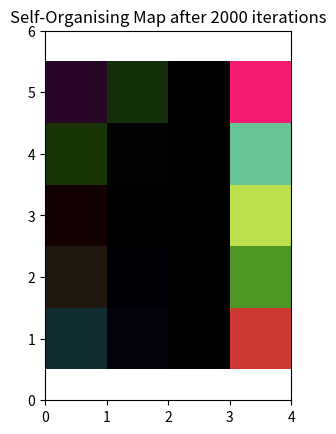

Generate this figure with matplotlib:
import numpy as np,sys
import matplotlib.pyplot as plt
from matplotlib import patches as patches
np.random.seed(8)
np.set_printoptions(precision=2)

raw_data = np.random.randint(0, 255, (100, 3))
network_dimensions = np.array([5, 5])
n_iterations = 2000
init_learning_rate = 0.1
# establish size variables based on data
m = raw_data.shape[0]
n = raw_data.shape[1]

# weight matrix (i.e. the SOM) needs to be one m-dimensional vector for each neuron in the SOM
net = np.random.random((n,network_dimensions[0], network_dimensions[1]))
# initial neighbourhood radius
init_radius = max(network_dimensions[0], network_dimensions[1]) / 2
# radius decay parameter
time_constant = n_iterations / np.log(init_radius)
normalise_data = True
normalise_by_column = False
# we want to keep a copy of the raw data for later
data = raw_data
# check if data needs to be normalised
if normalise_data:
    if normalise_by_column:
        # normalise along each column
        col_maxes = raw_data.max(axis=0)
        data = raw_data / col_maxes[np.newaxis, :]
    else:
        # normalise entire dataset
        data = raw_data / data.max()



for i in range(n_iterations):

    current_data = data[np.random.randint(0,len(data)),:]

    temp = np.subtract(net.T,current_data).T ** 2
    temp_sum = temp.sum(axis=0)
    bmu_idx = np.squeeze(np.asarray(np.where(temp_sum == temp_sum.min())))

    r = init_radius * np.exp(-i / time_constant)
    l = init_learning_rate * np.exp(-i / n_iterations)
    effect_matrix = np.zeros((5,5))

    for x in range(net.shape[0]):
        for y in range(net.shape[1]):
            w_dist = np.sum((np.array([x, y]) - bmu_idx) ** 2)
            if w_dist <= r**2:
                effect_matrix[x,y] = np.exp(-w_dist / (2* (r**2)))

    effect_matrix = np.repeat(np.expand_dims(effect_matrix.T,axis=2), 3,axis=2).T
    net = net - (l * (effect_matrix.T * current_data).T  * net)



print(net.shape)

fig = plt.figure()
# setup axes
ax = fig.add_subplot(111, aspect='equal')
ax.set_xlim((0, net.shape[0]+1))
ax.set_ylim((0, net.shape[1]+1))
ax.set_title('Self-Organising Map after %d iterations' % n_iterations)

# plot the rectangles
for x in range(1, net.shape[1] + 1):
    for y in range(1, net.shape[2] + 1):
        ax.add_patch(patches.Rectangle((x-1, y-0.5), 1, 1,facecolor=net[:,x-1,y-1],edgecolor='none'))
plt.show()













# sys.exit()
# # ---- Training Aspect -----
# for i in range(n_iterations):
#     # select a training example at random
#     t = data[:, np.random.randint(0, n)].reshape(np.array([m, 1]))
#     temp = np.subtract(np.squeeze(t).T,net[:,0,0]) ** 2
#     temp_sum = temp.sum(axis=2)
#     bmu_idx = np.squeeze(np.asarray(np.where(temp_sum == temp_sum.min())))
#     bmu = net[bmu_idx[0],bmu_idx[1],:].reshape(np.array([m, 1]))

#     # decay the SOM parameters
#     r = init_radius * np.exp(-i / time_constant)
#     l = init_learning_rate * np.exp(-i / n_iterations)

#     # Create Effect Matrix
#     for x in range(net.shape[0]):
#         for y in range(net.shape[1]):
#             w_dist = np.sum((np.array([x, y]) - bmu_idx) ** 2)
#             if w_dist <= r**2:
#                 effect_matrix[x,y] = np.exp(-w_dist / (2* (r**2)))
#     print(effect_matrix.shape)
            
#     effect_matrix = np.repeat(np.expand_dims(effect_matrix,axis=2), 3,axis=2)
#     print(net)
    

#     sys.exit()


#     # now we know the BMU, update its weight vector to move closer to input
#     # and move its neighbours in 2-D space closer
#     # by a factor proportional to their 2-D distance from the BMU
#     for x in range(net.shape[0]):
#         for y in range(net.shape[1]):
#             w = net[x, y, :].reshape(m, 1)
#             # get the 2-D distance (again, not the actual Euclidean distance)
#             w_dist = np.sum((np.array([x, y]) - bmu_idx) ** 2)
#             # if the distance is within the current neighbourhood radius
#             if w_dist <= r**2:
#                 # calculate the degree of influence (based on the 2-D distance)
#                 influence = np.exp(-w_dist / (2* (r**2)))

#                 # now update the neuron's weight using the formula:
#                 # new w = old w + (learning rate * influence * delta)
#                 # where delta = input vector (t) - old w
#                 new_w = w + (l * influence * (t - w))
#                 # commit the new weight
#                 net[x, y, :] = new_w.reshape(1, 3)

































# --------------- trash -------


sys.exit()
print("----- explore --------")
t = data[:, np.random.randint(0, n)].reshape(np.array([m, 1]))
bmu, bmu_idx = find_bmu(t, net, m)
print(bmu,'\n',bmu_idx)
print("----ssss---------")

print(net.shape)
print(m)
tempw = net[0, 0, :].reshape(m, 1)
print(tempw.shape)
print(tempw - t)
q_dist = np.sum((tempw - t) ** 2)
print(q_dist)

sstemp = np.expand_dims(net[0, 0, :],axis=1) - t
print(sstemp)





print("----sss---------")
print("----fdsafdnksa---------")

print(net.shape)
print(t.shape)

temp = np.subtract(net,np.squeeze(t)) ** 2
temp = temp.sum(axis=2)
ee = np.where(temp == temp.min()) 
print(ee[0])
print(ee[1])
print(net[ee[0],ee[1]])

print("----sss---------")


print(t.shape)
print(net.shape)
temp = np.sqrt(net.dot(t) ** 2)
print(temp.shape)
ee = np.where(temp == temp.min()) 
print("-------------")
print(ee[0])
print(ee[1])
print(net[ee[0],ee[1]])



print("-------------")
sys.exit()





# -- end code ---